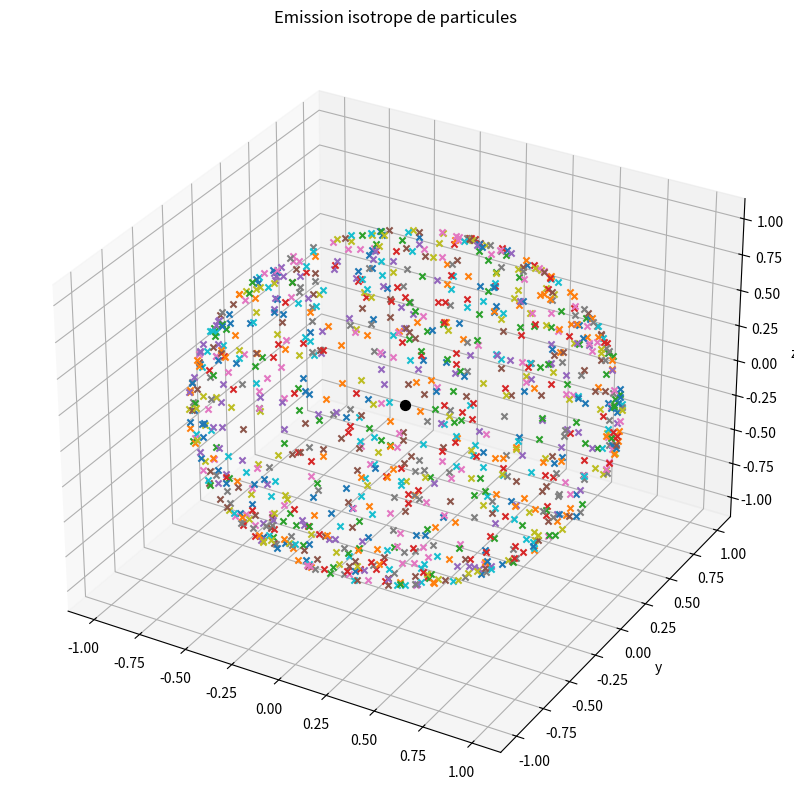
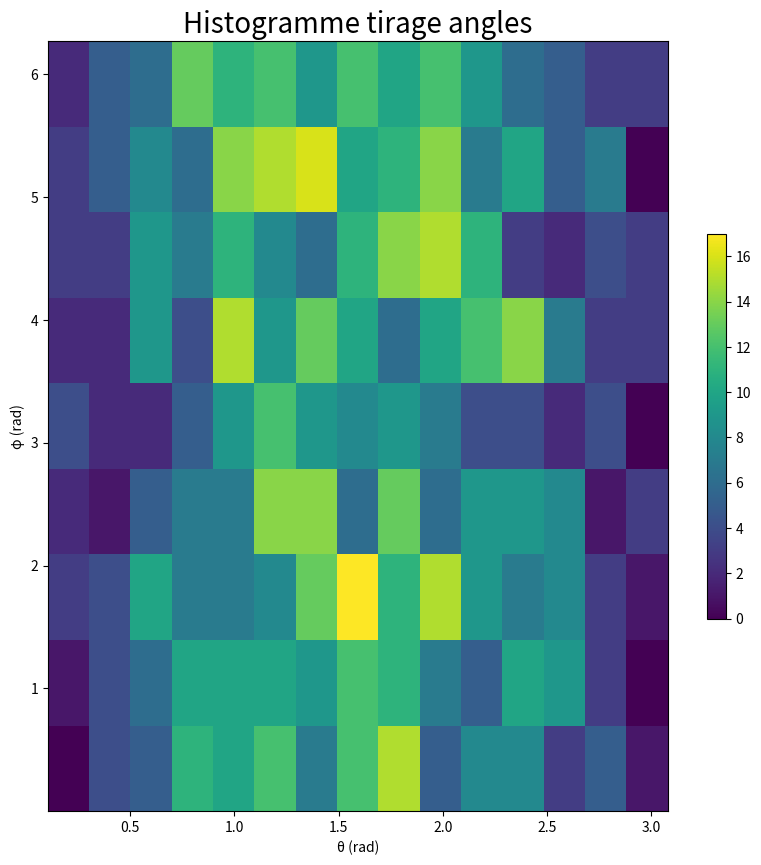
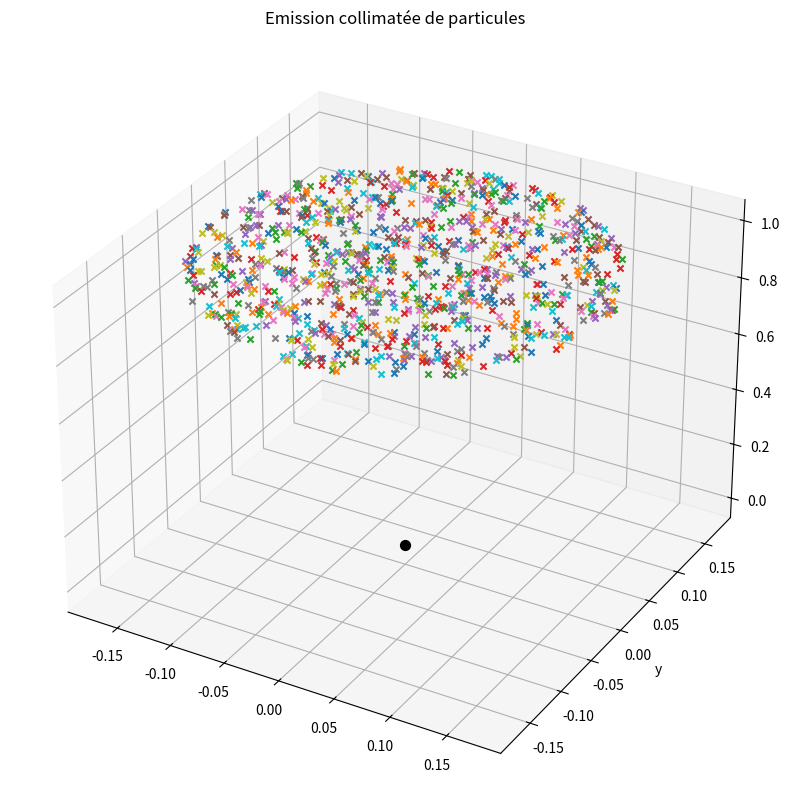
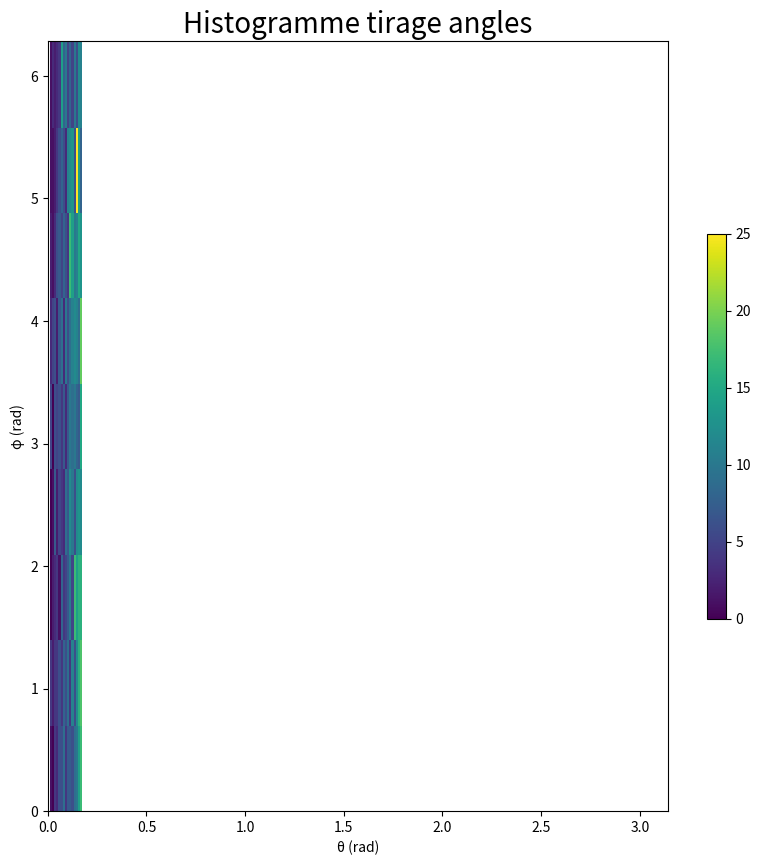

Write the Python code that produced these figures, in order.
#!/usr/bin/env python3
# -*- coding: utf-8 -*-
"""
Created on Thu Nov 18 14:21:40 2021

[redacted]
"""

# Code de modélisation d'une source de particule, isotrope, puis collimatée dans l'espace

import matplotlib.pyplot as plt
from mpl_toolkits.mplot3d import Axes3D
from scipy.optimize import curve_fit
import numpy as np
import pylab as pl
import pandas as pd
from random import random
from random import uniform
import time

start_time = time.time()


##################################################################################
# Plot source isotrope 
##################################################################################


Nb = 1000
theta = np.zeros(Nb)
phi = np.zeros(Nb)
R = 1

# élément de surface dS = r^2 sin(theta) dtheta dphi
# phi est tiré de façon uniforme entre 0 et 2*pi
# theta n'est pas uniforme c'est cos(theta) qui est uniforme

for i in range (Nb):
    #theta[i] = uniform(0, np.pi)
    theta[i] = np.arccos(uniform(-1, 1))
    phi[i] = uniform(0, 2*np.pi)


fig = plt.figure(figsize=(10, 10))
ax = fig.add_subplot(111, projection='3d')
ax.set_title("Emission isotrope de particules")
ax.set_xlabel("")
ax.set_ylabel("y")
ax.set_zlabel("z")

#draw sphere
u, v = np.mgrid[0:2*np.pi:20j, 0:np.pi:10j]
x = R*np.cos(u)*np.sin(v)
y = R*np.sin(u)*np.sin(v)
z = R*np.cos(v)
#ax.plot_wireframe(x, y, z, color="r") # Visualisation sphère de rayon R
ax.scatter(0, 0, 0, s=50, color='black')

for i in range(Nb):
    ax.scatter(R*np.sin(theta[i])*np.cos(phi[i]), R*np.sin(theta[i])*np.sin(phi[i]), R*np.cos(theta[i]), marker='x')
plt.show()

IQR_theta = np.percentile(theta, [75]) - np.percentile(theta, [25])
IQR_phi = np.percentile(phi, [75]) - np.percentile(phi, [25])

plt.figure(figsize=(10, 10))
plt.hist2d(theta, phi, bins=(int(np.pi/(2*IQR_theta/pow(len(theta), (1/3)))), int(2*np.pi/(2*IQR_phi/pow(len(phi), (1/3))))))
plt.title("Histogramme tirage angles", fontsize=20)
plt.xlabel('\u03B8 (rad)', fontsize=10)
plt.ylabel('\u03C6 (rad)', fontsize=10)
#plt.axis([0, np.pi, 0, 2*np.pi])
plt.colorbar(shrink=0.5)



##################################################################################
# Plot source collimatée à un angle de 10° autour de l'axe Z
##################################################################################

theta_col = np.zeros(Nb)
phi_col = np.zeros(Nb)
R_col = 1

for i in range (Nb):
    #theta_col[i] = uniform(0, (1/18)*np.pi)
    theta_col[i] = np.arccos(uniform(np.cos(np.pi/18), 1))
    phi_col[i] = uniform(0, 2*np.pi)


fig = plt.figure(figsize=(10, 10))
ax = fig.add_subplot(111, projection='3d')
ax.set_title("Emission collimatée de particules")
ax.set_xlabel("")
ax.set_ylabel("y")
ax.set_zlabel("z")

#draw sphere
u, v = np.mgrid[0:2*np.pi:20j, 0:np.pi:10j]
x = R_col*np.cos(u)*np.sin(v)
y = R_col*np.sin(u)*np.sin(v)
z = R_col*np.cos(v)
#ax.plot_wireframe(x, y, z, color="r")
#ax.scatter(R*np.sin(np.pi)*np.cos(phi[i]), R*np.sin(np.pi)*np.sin(phi[i]), R*np.cos(np.pi), s=500, color='green')
#ax.scatter(R*np.sin(0)*np.cos(phi[i]), R*np.sin(0)*np.sin(phi[i]), R*np.cos(0), s=500, color='blue')
#ax.scatter(R*np.sin(np.pi/2)*np.cos(phi[i]/2), R*np.sin(np.pi/2)*np.sin(phi[i]/2), R*np.cos(np.pi/2), s=500, color='yellow')
ax.scatter(0, 0, 0, s=50, color='black')

for i in range(Nb):
    ax.scatter(R*np.sin(theta_col[i])*np.cos(phi_col[i]), R*np.sin(theta_col[i])*np.sin(phi_col[i]), R*np.cos(theta_col[i]), marker='x')
plt.show()

IQR_theta_col = np.percentile(theta, [75]) - np.percentile(theta, [25])
IQR_phi_col = np.percentile(phi, [75]) - np.percentile(phi, [25])

plt.figure(figsize=(10, 10))
plt.hist2d(theta_col, phi_col, bins=(int(np.pi/(2*IQR_theta_col/pow(len(theta_col), (1/3)))), int(2*np.pi/(2*IQR_phi_col/pow(len(phi_col), (1/3))))))
plt.title("Histogramme tirage angles", fontsize=20)
plt.xlabel('\u03B8 (rad)', fontsize=10)
plt.ylabel('\u03C6 (rad)', fontsize=10)
plt.axis([0, np.pi, 0, 2*np.pi])
plt.colorbar(shrink=0.5)
plt.show()



duree = time.time() - start_time
print ('\n \nTotal running time : %5.3g s' % duree)

